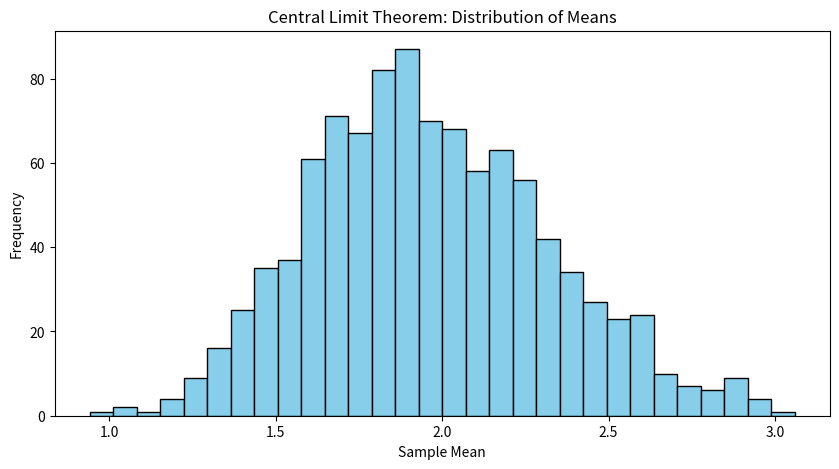

Source code (Python):
import numpy as np
import matplotlib.pyplot as plt

population = np.random.exponential(scale=2, size=10000)

sample_means = []
for _ in range(1000):
    sample = np.random.choice(population, size=30)
    sample_means.append(np.mean(sample))

plt.figure(figsize=(10, 5))
plt.hist(sample_means, bins=30, color='skyblue', edgecolor='black')
plt.title("Central Limit Theorem: Distribution of Means")
plt.xlabel("Sample Mean")
plt.ylabel("Frequency")
plt.show()